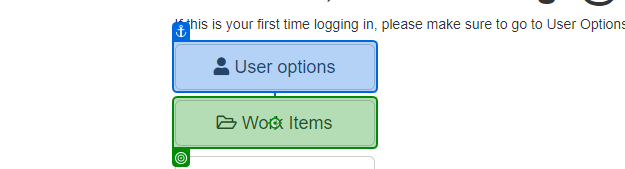
Workflow: DataExtraction

Step 1: click on 'Work Items'

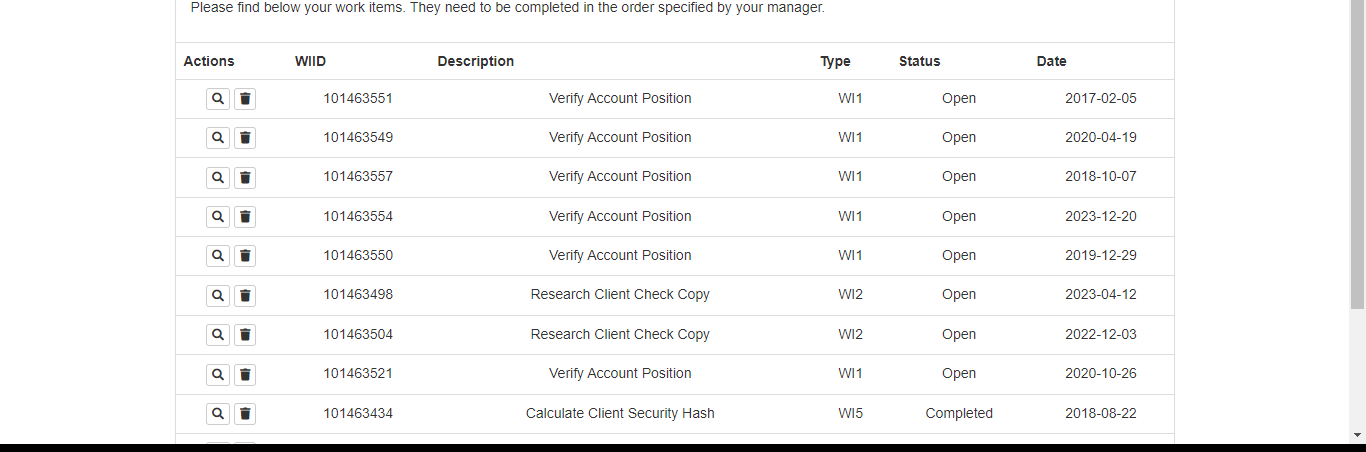
Step 2: get-text